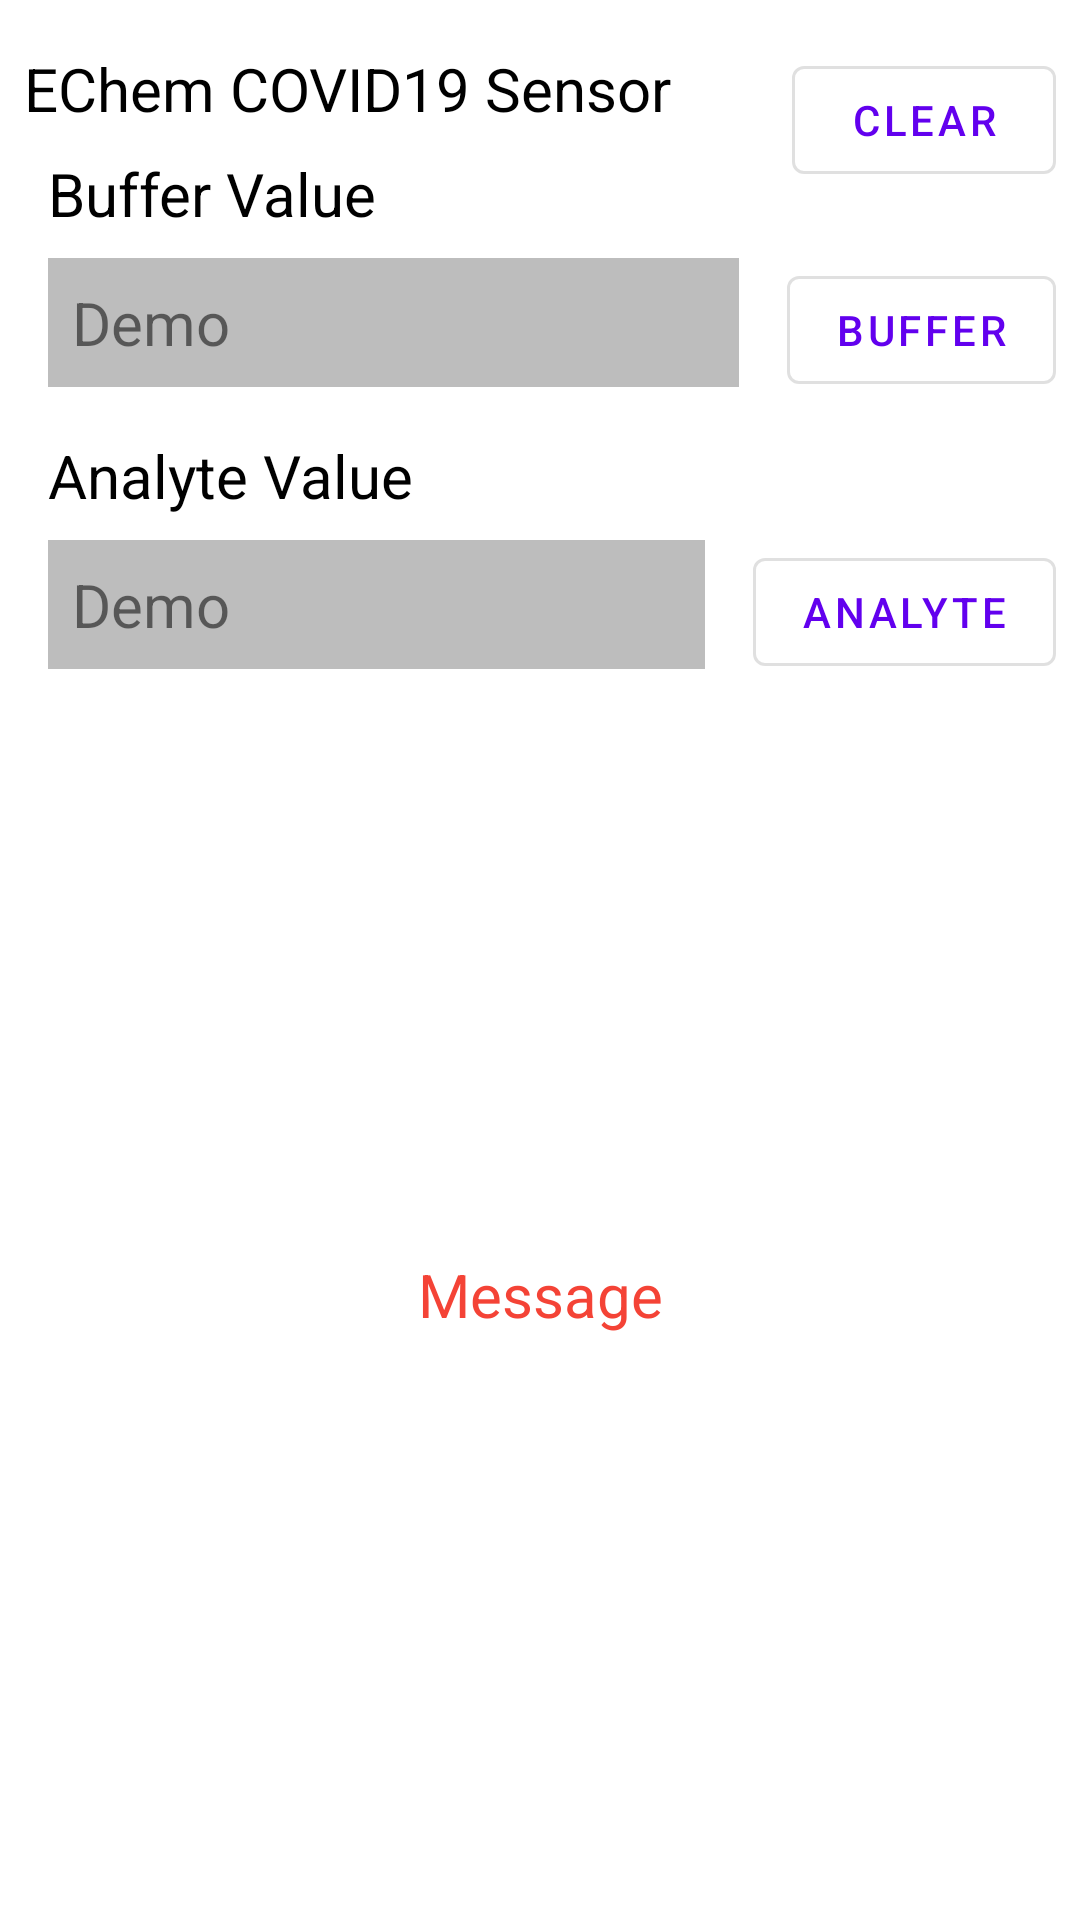

The Android layout XML behind this screen, and the referenced resources:
<!-- AndroidManifest.xml: application theme Theme.NFCT3 -->
<!-- res/layout/activity_result.xml -->
<?xml version="1.0" encoding="utf-8"?>
<layout xmlns:android="http://schemas.android.com/apk/res/android"
    xmlns:app="http://schemas.android.com/apk/res-auto"
    xmlns:tools="http://schemas.android.com/tools">

    <data class="ActivityBinder">

        <variable
            name="viewModel"
            type="com.sajjad.nfct3.MainViewModel" />
    </data>

    <androidx.constraintlayout.widget.ConstraintLayout
        android:layout_width="match_parent"
        android:layout_height="match_parent"
        android:background="@color/white">

        <androidx.appcompat.widget.AppCompatTextView
            android:id="@+id/appCompatTextView"
            android:layout_width="wrap_content"
            android:layout_height="wrap_content"
            android:layout_marginStart="8dp"
            android:layout_marginTop="16dp"
            android:text="@string/app_top_title"
            android:textColor="@color/black"
            android:textSize="20sp"
            app:layout_constraintStart_toStartOf="parent"
            app:layout_constraintTop_toTopOf="parent" />

        <com.google.android.material.button.MaterialButton
            android:id="@+id/btnClearData"
            android:layout_width="wrap_content"
            android:layout_height="wrap_content"
            android:layout_marginEnd="8dp"
            style="@style/Widget.MaterialComponents.Button.OutlinedButton"
            android:text="Clear"
            app:layout_constraintEnd_toEndOf="parent"
            app:layout_constraintTop_toTopOf="@+id/appCompatTextView" />

        <androidx.appcompat.widget.AppCompatTextView
            android:id="@+id/appCompatTextView2"
            android:layout_width="wrap_content"
            android:layout_height="wrap_content"
            android:layout_marginStart="16dp"
            android:layout_marginTop="8dp"
            android:text="Buffer Value"
            android:textColor="@color/black"
            android:textSize="20sp"
            app:layout_constraintStart_toStartOf="parent"
            app:layout_constraintTop_toBottomOf="@+id/appCompatTextView" />

        <TextView
            android:id="@+id/tvBufferValue"
            android:layout_width="0dp"
            android:layout_height="wrap_content"
            android:layout_marginTop="8dp"
            android:layout_marginEnd="16dp"
            android:background="@color/gray"
            android:padding="8dp"
            android:text="@string/explanation"
            android:textSize="20sp"
            app:layout_constraintEnd_toStartOf="@id/btnBuffer"
            app:layout_constraintHorizontal_bias="0.0"
            app:layout_constraintStart_toStartOf="@+id/appCompatTextView2"
            app:layout_constraintTop_toBottomOf="@+id/appCompatTextView2" />

        <com.google.android.material.button.MaterialButton
            android:id="@+id/btnBuffer"
            android:layout_width="wrap_content"
            android:layout_height="wrap_content"
            android:layout_marginEnd="8dp"
            android:text="Buffer"
            style="@style/Widget.MaterialComponents.Button.OutlinedButton"
            app:layout_constraintEnd_toEndOf="parent"
            app:layout_constraintTop_toTopOf="@+id/tvBufferValue" />

        <androidx.appcompat.widget.AppCompatTextView
            android:id="@+id/tvConcentrationTitle"
            android:layout_width="wrap_content"
            android:layout_height="wrap_content"
            android:layout_marginStart="16dp"
            android:layout_marginTop="16dp"
            android:text="Analyte Value"
            android:textColor="@color/black"
            android:textSize="20sp"
            app:layout_constraintStart_toStartOf="parent"
            app:layout_constraintTop_toBottomOf="@+id/tvBufferValue" />

        <TextView
            android:id="@+id/tvAnalyteValue"
            android:layout_width="0dp"
            android:layout_height="wrap_content"
            android:layout_marginTop="8dp"
            android:layout_marginEnd="16dp"
            android:background="@color/gray"
            android:padding="8dp"
            android:text="@string/explanation"
            android:textSize="20sp"
            app:layout_constraintEnd_toStartOf="@id/btnAnalyte"
            app:layout_constraintStart_toStartOf="@+id/appCompatTextView2"
            app:layout_constraintTop_toBottomOf="@+id/tvConcentrationTitle" />

        <com.google.android.material.button.MaterialButton
            android:id="@+id/btnAnalyte"
            android:layout_width="wrap_content"
            android:layout_height="wrap_content"
            android:layout_marginEnd="8dp"
            android:text="Analyte"
            style="@style/Widget.MaterialComponents.Button.OutlinedButton"
            app:layout_constraintEnd_toEndOf="parent"
            app:layout_constraintTop_toTopOf="@+id/tvAnalyteValue" />


        <androidx.appcompat.widget.AppCompatTextView
            android:id="@+id/tvMessage"
            android:layout_width="0dp"
            android:layout_height="wrap_content"
            android:layout_marginStart="16dp"
            android:layout_marginEnd="16dp"
            android:text="Message"
            android:textAlignment="center"
            android:textColor="@color/red"
            android:textSize="20sp"
            app:layout_constraintBottom_toBottomOf="parent"
            app:layout_constraintEnd_toEndOf="parent"
            app:layout_constraintStart_toStartOf="parent"
            app:layout_constraintTop_toBottomOf="@+id/tvAnalyteValue" />

    </androidx.constraintlayout.widget.ConstraintLayout>
</layout>
<!-- resources referenced by this layout -->
<resources>
  <color name="black">#FF000000</color>
  <color name="gray">#FFbdbdbd</color>
  <color name="red">#F44336</color>
  <color name="white">#FFFFFFFF</color>
  <string name="app_top_title">EChem COVID19 Sensor</string>
  <string name="explanation">Demo</string>
  <style name="Theme.NFCT3" parent="Theme.MaterialComponents.Light.DarkActionBar">
          
          <item name="colorPrimary">@color/purple_500</item>
          <item name="colorPrimaryVariant">@color/purple_700</item>
          <item name="colorOnPrimary">@color/white</item>
          
          <item name="colorSecondary">@color/teal_200</item>
          <item name="colorSecondaryVariant">@color/teal_700</item>
          <item name="colorOnSecondary">@color/black</item>
          
          <item name="android:statusBarColor">?attr/colorPrimaryVariant</item>
          
      </style>
  <color name="purple_500">#FF6200EE</color>
  <color name="purple_700">#FF3700B3</color>
  <color name="teal_200">#FF03DAC5</color>
  <color name="teal_700">#FF018786</color>
</resources>
